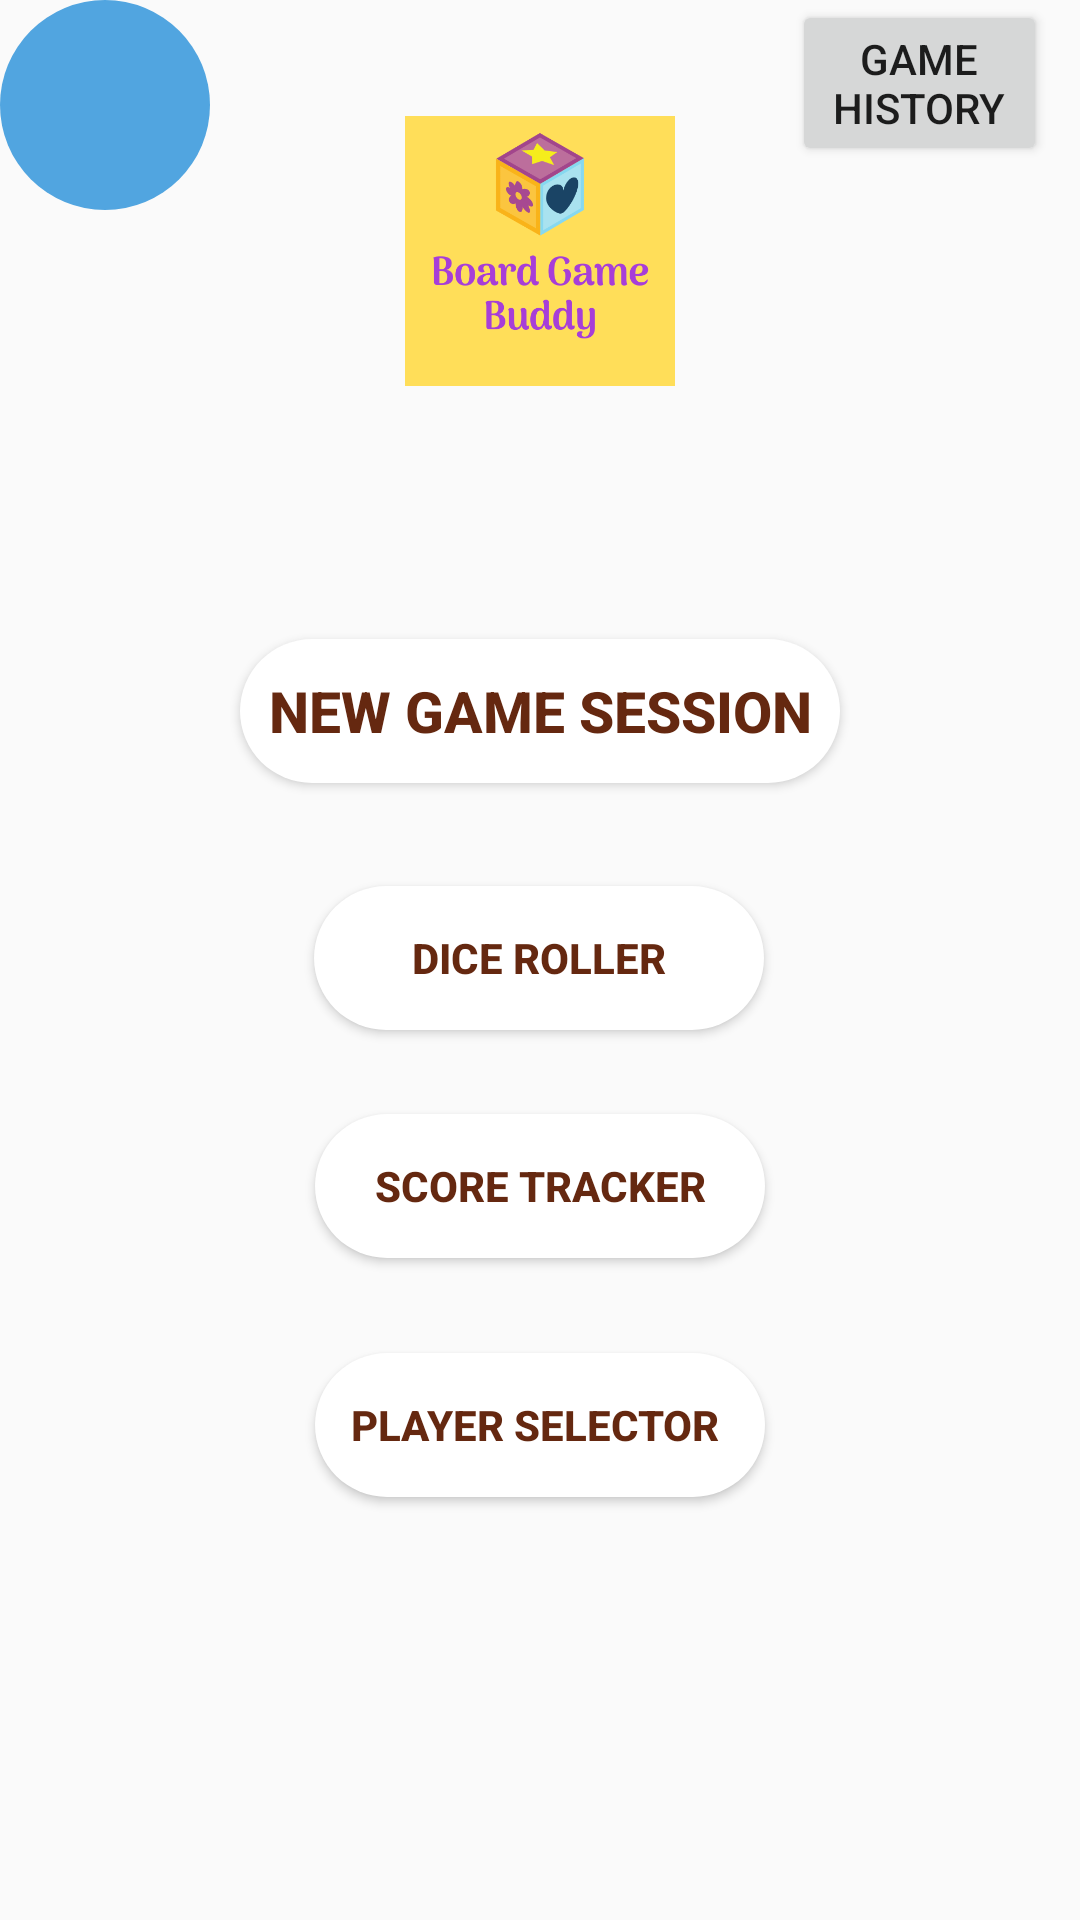

Write the Android layout XML for this screen, with the resource values it uses.
<!-- AndroidManifest.xml: application theme AppTheme -->
<!-- res/layout/activity_main.xml -->
<?xml version="1.0" encoding="utf-8"?>
<androidx.constraintlayout.widget.ConstraintLayout xmlns:android="http://schemas.android.com/apk/res/android"
    xmlns:app="http://schemas.android.com/apk/res-auto"
    xmlns:tools="http://schemas.android.com/tools"
    android:layout_width="match_parent"
    android:layout_height="match_parent"
    android:orientation="vertical"
    tools:context=".MainActivity">
    <ImageView
        android:layout_width="fill_parent"
        android:layout_height="fill_parent"
        app:srcCompat="@drawable/main_background"
        android:scaleType="fitXY"
        tools:ignore="MissingConstraints" />

    <ImageButton
        android:id="@+id/profileBtn"
        android:layout_width="70dp"
        android:layout_height="70dp"
        android:background="@drawable/circle"
        android:scaleType="fitXY"
        app:srcCompat="@drawable/loginpicture"
        tools:ignore="MissingConstraints"
        tools:layout_editor_absoluteX="0dp"
        tools:layout_editor_absoluteY="0dp" />

    <ImageView
        android:id="@+id/imageView"
        android:layout_width="0dp"
        android:layout_height="90dp"
        android:adjustViewBounds="false"
        app:layout_constraintDimensionRatio="w,1:1"
        android:background="@drawable/round_outline"
        app:srcCompat="@drawable/boardgamebuddylogo"
        tools:layout_editor_absoluteX="160dp"
        tools:layout_editor_absoluteY="85dp"
        app:layout_constraintLeft_toLeftOf="parent"
        app:layout_constraintRight_toRightOf="parent"
        app:layout_constraintTop_toTopOf="parent"
        app:layout_constraintBottom_toBottomOf="parent"
        app:layout_constraintHorizontal_bias="0.5"
        app:layout_constraintVertical_bias="0.07"
        tools:ignore="MissingConstraints" />

    <Button
        android:id="@+id/newGameBtn"
        android:layout_width="200dp"
        android:layout_height="wrap_content"
        android:text="New Game Session"
        android:textColor="#652810"
        android:textStyle="bold"
        android:textSize="19dp"
        android:outlineAmbientShadowColor="@android:color/darker_gray"
        android:background="@drawable/round_outline"
        app:layout_constraintBottom_toBottomOf="parent"
        app:layout_constraintEnd_toEndOf="parent"
        app:layout_constraintHorizontal_bias="0.5"
        app:layout_constraintStart_toStartOf="parent"
        app:layout_constraintTop_toTopOf="parent"
        app:layout_constraintVertical_bias="0.36" />

    <Button
        android:id="@+id/diceRollerBtn"
        android:layout_width="150dp"
        android:layout_height="wrap_content"
        android:background="@drawable/round_outline"
        android:text="Dice Roller"
        android:textStyle="bold"
        android:textColor="#652810"
        app:layout_constraintBottom_toBottomOf="parent"
        app:layout_constraintEnd_toEndOf="parent"
        app:layout_constraintHorizontal_bias="0.498"
        app:layout_constraintStart_toStartOf="parent"
        app:layout_constraintTop_toTopOf="parent"
        app:layout_constraintVertical_bias="0.499" />

    <Button
        android:id="@+id/scoreTrackerBtn"
        android:layout_width="150dp"
        android:layout_height="wrap_content"
        android:background="@drawable/round_outline"
        android:text="Score Tracker"
        android:textStyle="bold"
        android:textColor="#652810"
        app:layout_constraintBottom_toBottomOf="parent"
        app:layout_constraintEnd_toEndOf="parent"
        app:layout_constraintHorizontal_bias="0.5"
        app:layout_constraintStart_toStartOf="parent"
        app:layout_constraintTop_toTopOf="parent"
        app:layout_constraintVertical_bias="0.627" />

    <Button
        android:id="@+id/playerSelectorBtn"
        android:layout_width="150dp"
        android:layout_height="wrap_content"
        android:background="@drawable/round_outline"
        android:text="Player Selector "
        android:textStyle="bold"
        android:textColor="#652810"
        app:layout_constraintBottom_toBottomOf="parent"
        app:layout_constraintEnd_toEndOf="parent"
        app:layout_constraintHorizontal_bias="0.5"
        app:layout_constraintStart_toStartOf="parent"
        app:layout_constraintTop_toTopOf="parent"
        app:layout_constraintVertical_bias="0.762" />
    <Button
        android:id="@+id/gameHistoryBtn"
        android:layout_width="85dp"
        android:layout_height="wrap_content"
        tools:ignore="MissingConstraints"
        android:text="Game History"
        app:layout_constraintLeft_toLeftOf="parent"
        app:layout_constraintRight_toRightOf="parent"
        app:layout_constraintTop_toTopOf="parent"
        app:layout_constraintBottom_toBottomOf="parent"
        app:layout_constraintHorizontal_bias="0.96"
        app:layout_constraintVertical_bias="0"
        />
</androidx.constraintlayout.widget.ConstraintLayout>
<!-- resources referenced by this layout -->
<resources>
  <!-- drawable boardgamebuddylogo: png bitmap (drawable, 34430 bytes) -->
  <!-- drawable circle (drawable) -->
  <?xml version="1.0" encoding="utf-8"?>
  <shape
      xmlns:android="http://schemas.android.com/apk/res/android"
      android:shape="oval">
  
      <solid
          android:color="#51a5e0"/>
  
      <size
          android:width="10dp"
          android:height="10dp"/>
  </shape>
  <!-- drawable round_outline (drawable) -->
  <?xml version="1.0" encoding="utf-8"?>
  <shape xmlns:android="http://schemas.android.com/apk/res/android"
      android:shape="rectangle">
      <solid android:color="@android:color/background_light"/>
      <corners android:radius="30dp" />
          ...
  </shape>
  <style name="AppTheme" parent="Theme.AppCompat.Light.NoActionBar">
          
          <item name="colorPrimary">@color/colorPrimary</item>
          <item name="colorPrimaryDark">@color/colorPrimaryDark</item>
          <item name="colorAccent">@color/colorAccent</item>
  
      </style>
  <!-- not gathered from this repository: default colours our renderer supplied (Android Studio template values) -->
  <color name="colorPrimary">#FF6200EE</color>
  <color name="colorPrimaryDark">#FF3700B3</color>
  <color name="colorAccent">#FF03DAC5</color>
</resources>
